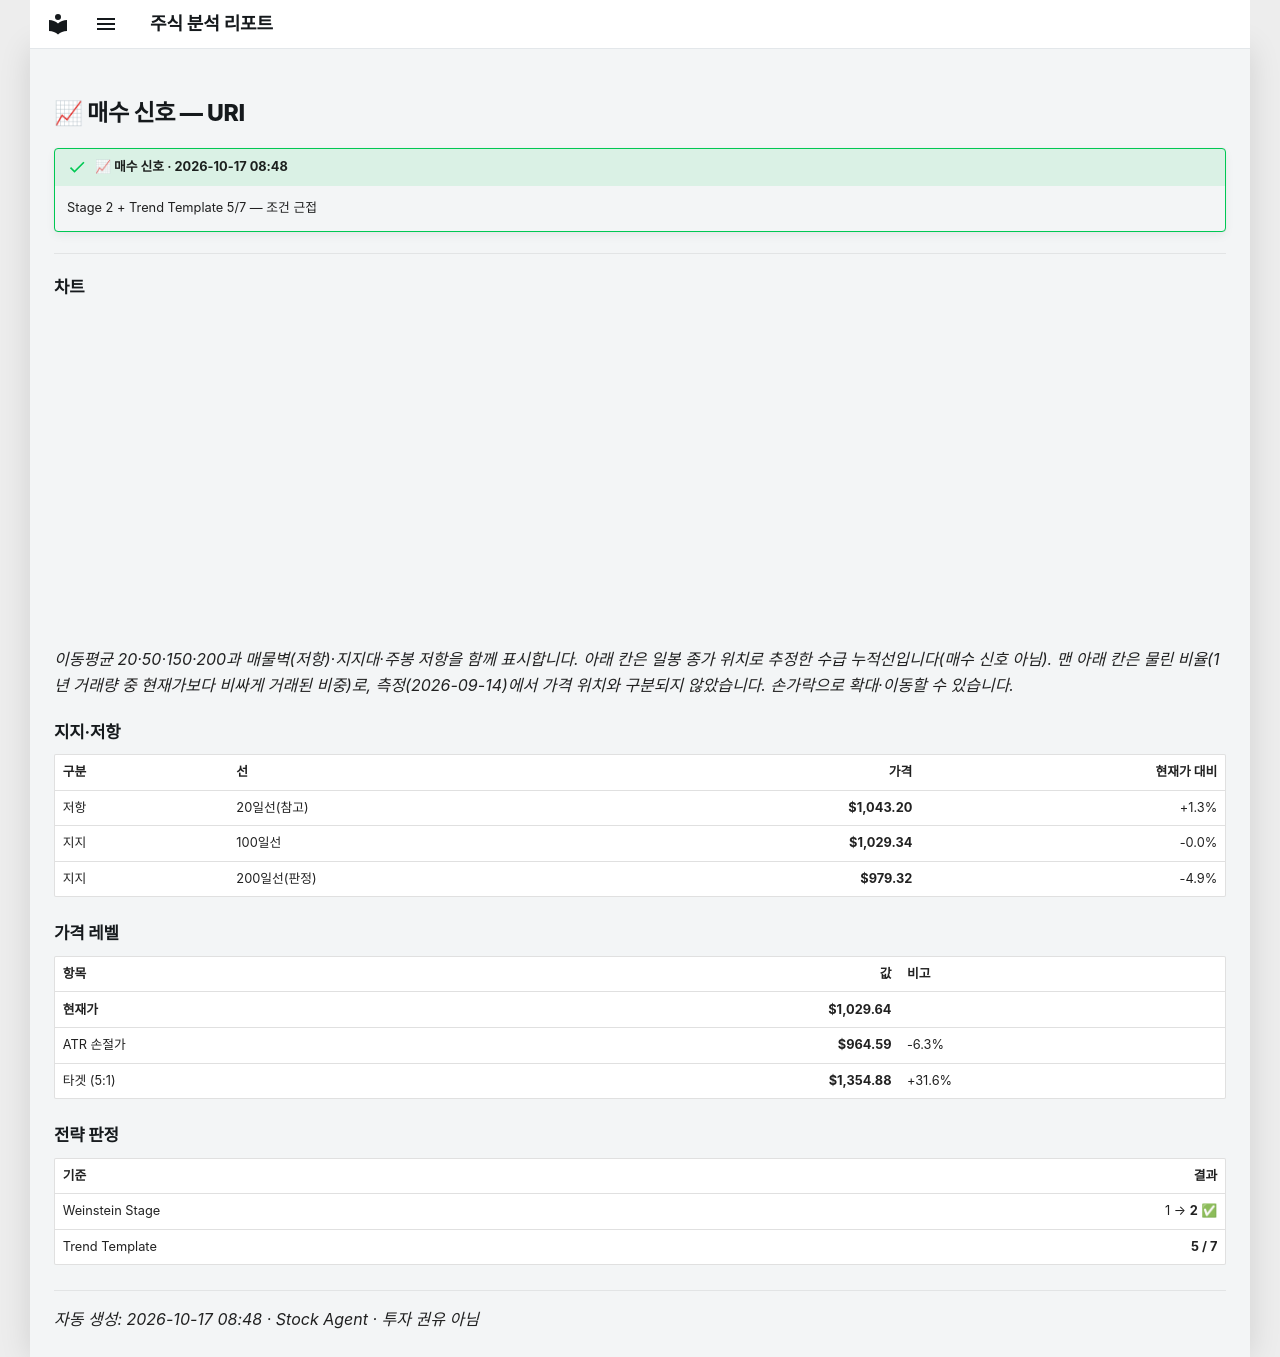

repository: soloandco/stock-reports · page: alerts/20261017-uri-buy_watch/index.html · generator: mkdocs

---
title: "📈 매수 신호 — URI"
ticker: URI
alert: "📈 매수 신호"
created: 2026-10-17
comments: true
---

# 📈 매수 신호 — URI

!!! success "📈 매수 신호 · 2026-10-17 08:48"
    Stage 2 + Trend Template 5/7 — 조건 근접

---

## 차트

<div class="stock-chart" data-src="../charts/20261017-uri-buy_watch.json"></div>

_이동평균 20·50·150·200과 매물벽(저항)·지지대·주봉 저항을 함께 표시합니다. 아래 칸은 일봉 종가 위치로 추정한 수급 누적선입니다(매수 신호 아님). 맨 아래 칸은 물린 비율(1년 거래량 중 현재가보다 비싸게 거래된 비중)로, 측정(2026-09-14)에서 가격 위치와 구분되지 않았습니다. 손가락으로 확대·이동할 수 있습니다._

## 지지·저항

| 구분 | 선 | 가격 | 현재가 대비 |
|:-----|:---|-----:|-----------:|
| 저항 | 20일선(참고) | **$1,043.20** | +1.3% |
| 지지 | 100일선 | **$1,029.34** | -0.0% |
| 지지 | 200일선(판정) | **$979.32** | -4.9% |

## 가격 레벨

| 항목 | 값 | 비고 |
|:-----|---:|:-----|
| **현재가** | **$1,029.64** | |
| ATR 손절가 | **$964.59** | -6.3% |
| 타겟 (5:1) | **$1,354.88** | +31.6% |

## 전략 판정

| 기준 | 결과 |
|:-----|-----:|
| Weinstein Stage | 1 → **2** ✅ |
| Trend Template | **5 / 7** |

---
_자동 생성: 2026-10-17 08:48 · Stock Agent · 투자 권유 아님_
